8-way image classification set "vgg19_TVT" from GitHub (MeganRows/MangroveCNN); label vocabulary: acrostichum aureum, bruguiera cylindrica, bruguiera gymnorhiza, bruguiera sexangula, camptostemon philippensis, ceriops decandra, lumnitzera racemosa, sonneratia alba.

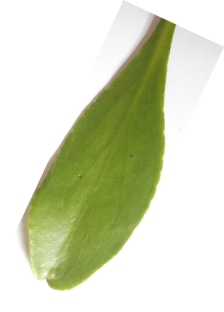
Label: lumnitzera racemosa

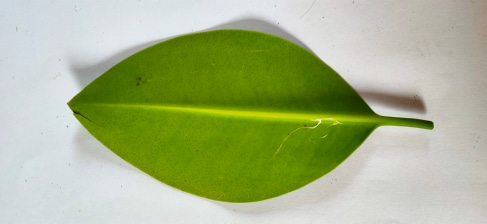
Label: bruguiera sexangula

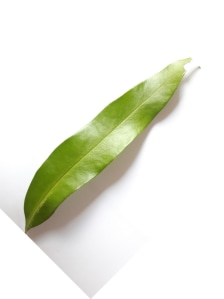
Label: acrostichum aureum

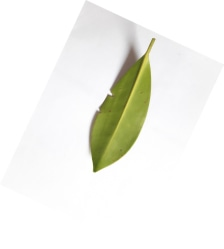
Label: bruguiera gymnorhiza

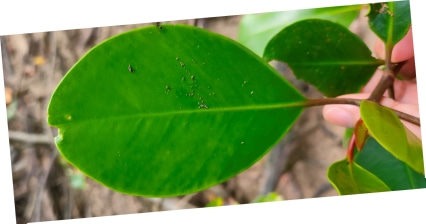
Label: sonneratia alba

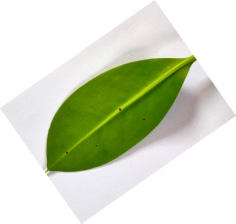
Label: bruguiera cylindrica
